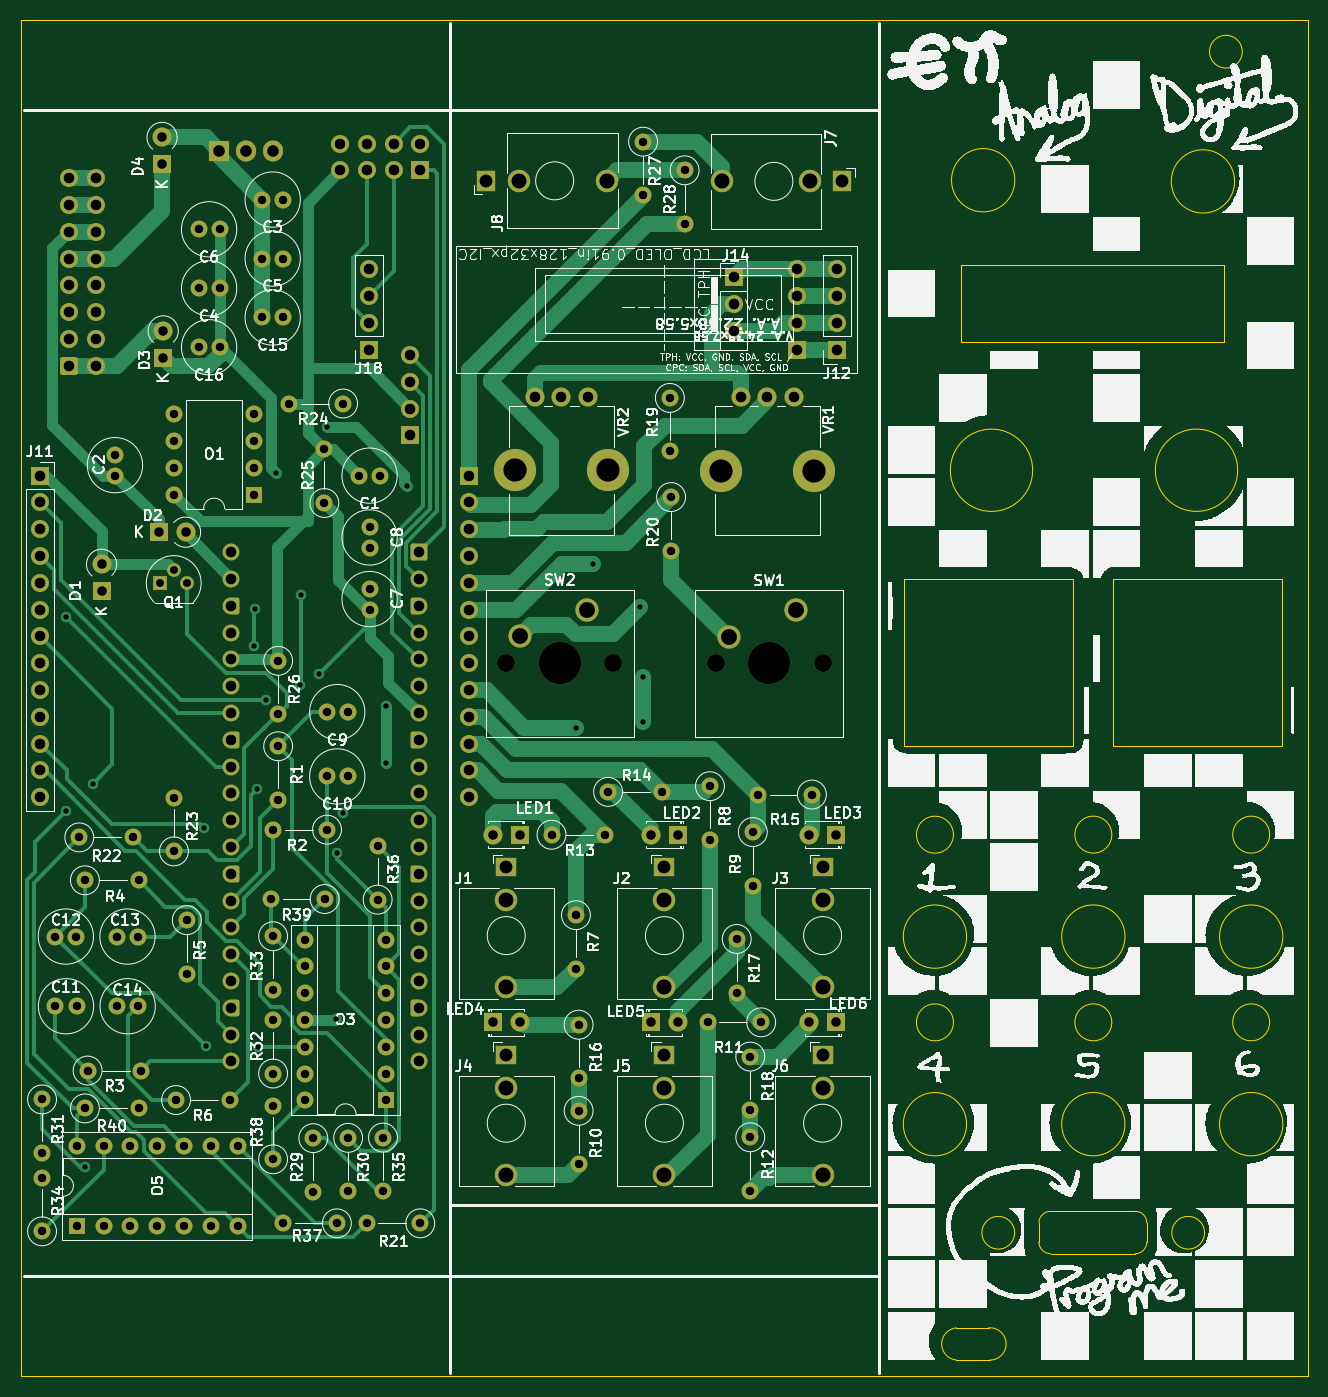
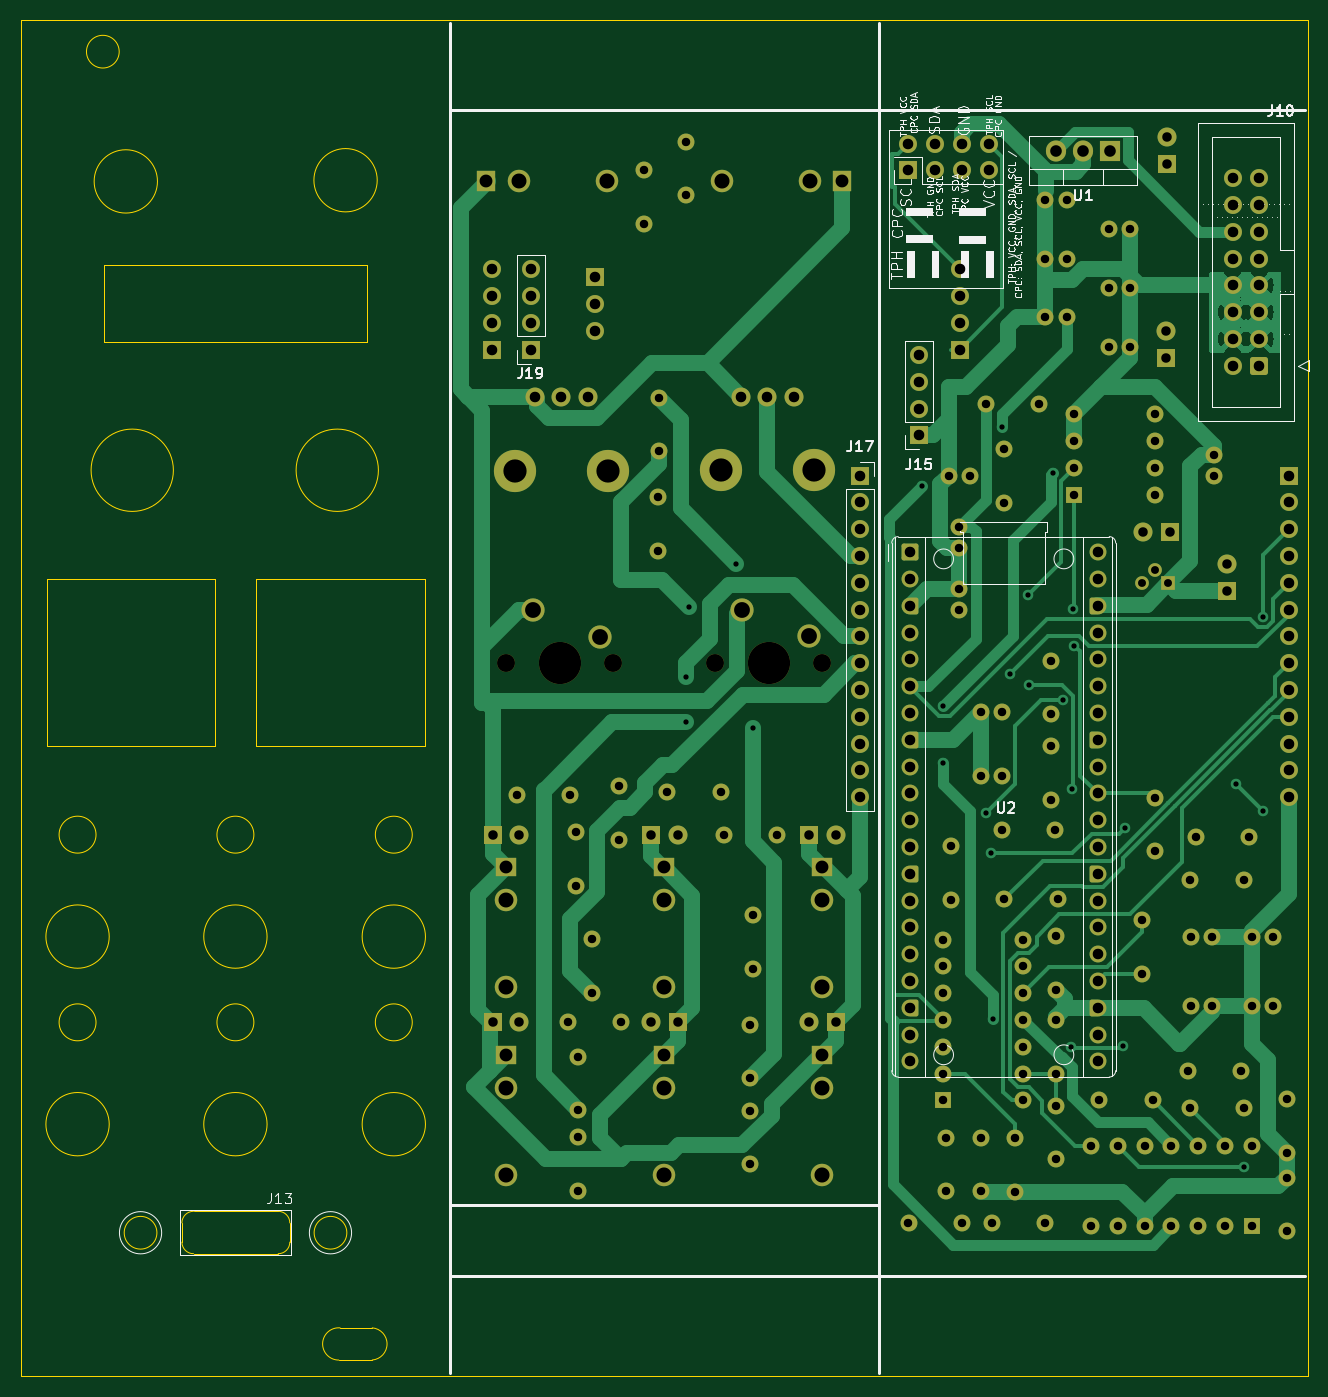
Circuit board: 11 layer files. Board 121.9 x 128.5 mm.
- bottom_copper: euroPi-kicad-B_Cu.gbr (54011 bytes)
- bottom_mask: euroPi-kicad-B_Mask.gbr (13474 bytes)
- paste: euroPi-kicad-B_Paste.gbr (455 bytes)
- bottom_silk: euroPi-kicad-B_Silkscreen.gbr (67779 bytes)
- outline: euroPi-kicad-Edge_Cuts.gbr (3351 bytes)
- top_copper: euroPi-kicad-F_Cu.gbr (46474 bytes)
- top_mask: euroPi-kicad-F_Mask.gbr (13474 bytes)
- paste: euroPi-kicad-F_Paste.gbr (455 bytes)
- top_silk: euroPi-kicad-F_Silkscreen.gbr (588446 bytes)
- drill: euroPi-kicad-NPTH.drl (599 bytes)
- drill: euroPi-kicad-PTH.drl (5722 bytes)

=== bottom_copper: euroPi-kicad-B_Cu.gbr (54011 bytes, source omitted) ===
=== bottom_mask: euroPi-kicad-B_Mask.gbr (13474 bytes, source omitted) ===
=== paste: euroPi-kicad-B_Paste.gbr ===
%TF.GenerationSoftware,KiCad,Pcbnew,7.0.9*%
%TF.CreationDate,2023-11-28T17:55:55+01:00*%
%TF.ProjectId,euroPi-kicad,6575726f-5069-42d6-9b69-6361642e6b69,rev?*%
%TF.SameCoordinates,Original*%
%TF.FileFunction,Paste,Bot*%
%TF.FilePolarity,Positive*%
%FSLAX46Y46*%
G04 Gerber Fmt 4.6, Leading zero omitted, Abs format (unit mm)*
G04 Created by KiCad (PCBNEW 7.0.9) date 2023-11-28 17:55:55*
%MOMM*%
%LPD*%
G01*
G04 APERTURE LIST*
G04 APERTURE END LIST*
M02*

=== bottom_silk: euroPi-kicad-B_Silkscreen.gbr (67779 bytes, source omitted) ===
=== outline: euroPi-kicad-Edge_Cuts.gbr ===
%TF.GenerationSoftware,KiCad,Pcbnew,7.0.9*%
%TF.CreationDate,2023-11-28T17:55:55+01:00*%
%TF.ProjectId,euroPi-kicad,6575726f-5069-42d6-9b69-6361642e6b69,rev?*%
%TF.SameCoordinates,Original*%
%TF.FileFunction,Profile,NP*%
%FSLAX46Y46*%
G04 Gerber Fmt 4.6, Leading zero omitted, Abs format (unit mm)*
G04 Created by KiCad (PCBNEW 7.0.9) date 2023-11-28 17:55:55*
%MOMM*%
%LPD*%
G01*
G04 APERTURE LIST*
%TA.AperFunction,Profile*%
%ADD10C,0.100000*%
%TD*%
%TA.AperFunction,Profile*%
%ADD11C,0.050000*%
%TD*%
G04 APERTURE END LIST*
D10*
X128993800Y-102610800D02*
G75*
G03*
X128993800Y-102610800I-1750000J0D01*
G01*
X130243800Y-130050800D02*
G75*
G03*
X130243800Y-130050800I-3000000J0D01*
G01*
X160215800Y-130048000D02*
G75*
G03*
X160215800Y-130048000I-3000000J0D01*
G01*
X160215800Y-112268000D02*
G75*
G03*
X160215800Y-112268000I-3000000J0D01*
G01*
X145255200Y-112268000D02*
G75*
G03*
X145255200Y-112268000I-3000000J0D01*
G01*
X145255200Y-130048000D02*
G75*
G03*
X145255200Y-130048000I-3000000J0D01*
G01*
X40640000Y-25400000D02*
X162560000Y-25400000D01*
X162560000Y-153898600D01*
X40640000Y-153898600D01*
X40640000Y-25400000D01*
X136503200Y-68072000D02*
G75*
G03*
X136503200Y-68072000I-3900000J0D01*
G01*
X134815800Y-40584000D02*
G75*
G03*
X134815800Y-40584000I-3000000J0D01*
G01*
X158965800Y-120396000D02*
G75*
G03*
X158965800Y-120396000I-1750000J0D01*
G01*
X128993800Y-120398800D02*
G75*
G03*
X128993800Y-120398800I-1750000J0D01*
G01*
X155934200Y-68072000D02*
G75*
G03*
X155934200Y-68072000I-3900000J0D01*
G01*
X144005200Y-120396000D02*
G75*
G03*
X144005200Y-120396000I-1750000J0D01*
G01*
X144145000Y-78359000D02*
X160147000Y-78359000D01*
X160147000Y-94234000D01*
X144145000Y-94234000D01*
X144145000Y-78359000D01*
X124333000Y-78359000D02*
X140335000Y-78359000D01*
X140335000Y-94234000D01*
X124333000Y-94234000D01*
X124333000Y-78359000D01*
X158965800Y-102608000D02*
G75*
G03*
X158965800Y-102608000I-1750000J0D01*
G01*
X155643800Y-40696000D02*
G75*
G03*
X155643800Y-40696000I-3000000J0D01*
G01*
X129743200Y-48586000D02*
X154686000Y-48586000D01*
X154686000Y-55952000D01*
X129743200Y-55952000D01*
X129743200Y-48586000D01*
X144005200Y-102608000D02*
G75*
G03*
X144005200Y-102608000I-1750000J0D01*
G01*
X130243800Y-112270800D02*
G75*
G03*
X130243800Y-112270800I-3000000J0D01*
G01*
D11*
%TO.C,REF\u002A\u002A*%
X129286000Y-149352000D02*
X132334000Y-149352000D01*
X132461000Y-152400000D02*
X129286000Y-152400000D01*
X129286000Y-149352002D02*
G75*
G03*
X129286000Y-152399998I127000J-1523998D01*
G01*
X132461000Y-152405281D02*
G75*
G03*
X132334000Y-149352002I0J1529281D01*
G01*
D10*
X156370000Y-28400000D02*
G75*
G03*
X156370000Y-28400000I-1550000J0D01*
G01*
D11*
%TO.C,J13*%
X147325500Y-141226500D02*
X147325500Y-139404920D01*
X146226080Y-138305500D02*
X138196907Y-138305500D01*
X138196907Y-142325920D02*
X146226080Y-142325920D01*
X137097487Y-139404920D02*
X137097487Y-141226500D01*
X146226080Y-142325920D02*
G75*
G03*
X147325500Y-141226500I-1J1099421D01*
G01*
X147325500Y-139404920D02*
G75*
G03*
X146226080Y-138305500I-1099421J-1D01*
G01*
X137097480Y-141226500D02*
G75*
G03*
X138196907Y-142325920I1099420J0D01*
G01*
X138196907Y-138305497D02*
G75*
G03*
X137097487Y-139404920I-27J-1099393D01*
G01*
X152795500Y-140337500D02*
G75*
G03*
X152795500Y-140337500I-1550000J0D01*
G01*
X134795500Y-140337500D02*
G75*
G03*
X134795500Y-140337500I-1550000J0D01*
G01*
%TD*%
M02*

=== top_copper: euroPi-kicad-F_Cu.gbr (46474 bytes, source omitted) ===
=== top_mask: euroPi-kicad-F_Mask.gbr (13474 bytes, source omitted) ===
=== paste: euroPi-kicad-F_Paste.gbr ===
%TF.GenerationSoftware,KiCad,Pcbnew,7.0.9*%
%TF.CreationDate,2023-11-28T17:55:55+01:00*%
%TF.ProjectId,euroPi-kicad,6575726f-5069-42d6-9b69-6361642e6b69,rev?*%
%TF.SameCoordinates,Original*%
%TF.FileFunction,Paste,Top*%
%TF.FilePolarity,Positive*%
%FSLAX46Y46*%
G04 Gerber Fmt 4.6, Leading zero omitted, Abs format (unit mm)*
G04 Created by KiCad (PCBNEW 7.0.9) date 2023-11-28 17:55:55*
%MOMM*%
%LPD*%
G01*
G04 APERTURE LIST*
G04 APERTURE END LIST*
M02*

=== top_silk: euroPi-kicad-F_Silkscreen.gbr (588446 bytes, source omitted) ===
=== drill: euroPi-kicad-NPTH.drl ===
M48
; DRILL file {KiCad 7.0.9} date Tue Nov 28 17:56:15 2023
; FORMAT={-:-/ absolute / inch / decimal}
; #@! TF.CreationDate,2023-11-28T17:56:15+01:00
; #@! TF.GenerationSoftware,Kicad,Pcbnew,7.0.9
; #@! TF.FileFunction,NonPlated,1,2,NPTH
FMAT,2
INCH
; #@! TA.AperFunction,NonPlated,NPTH,ComponentDrill
T1C0.0669
; #@! TA.AperFunction,NonPlated,NPTH,ComponentDrill
T2C0.0866
; #@! TA.AperFunction,NonPlated,NPTH,ComponentDrill
T3C0.1575
%
G90
G05
T1
X3.41Y-3.4
X3.81Y-3.4
X4.191Y-3.401
X4.591Y-3.401
T2
X3.4422Y-2.6806
X3.7887Y-2.6806
X4.211Y-2.681
X4.5575Y-2.681
T3
X3.61Y-3.4
X4.391Y-3.401
T0
M30

=== drill: euroPi-kicad-PTH.drl (5722 bytes, source omitted) ===
